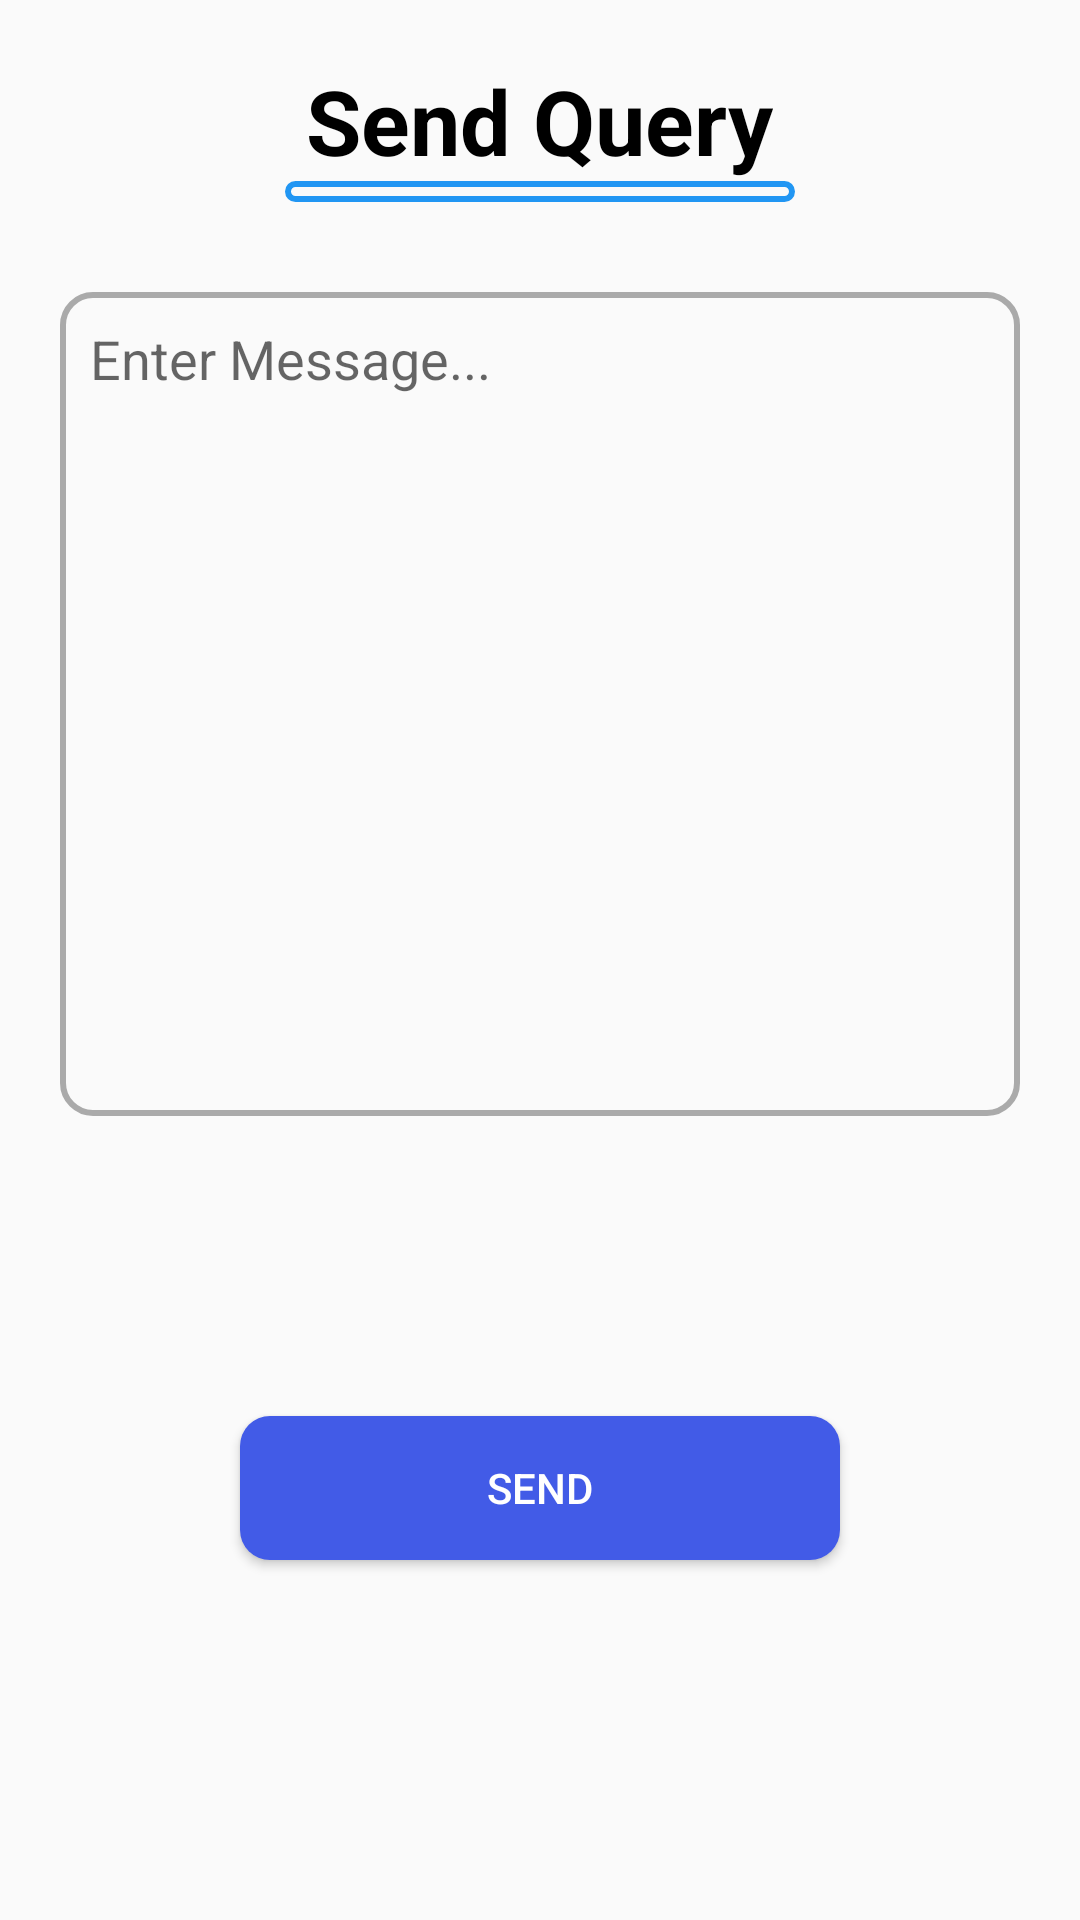

The Android layout XML behind this screen, and the referenced resources:
<!-- AndroidManifest.xml: application theme Theme.QuizeeGame -->
<!-- res/layout/activity_query.xml -->
<?xml version="1.0" encoding="utf-8"?>
<LinearLayout xmlns:android="http://schemas.android.com/apk/res/android"
    xmlns:app="http://schemas.android.com/apk/res-auto"
    xmlns:tools="http://schemas.android.com/tools"
    android:layout_width="match_parent"
    android:layout_height="match_parent"
    android:orientation="vertical"
    android:gravity="center"
    android:padding="20dp"
    tools:context=".QueryActivity">

    <TextView
        android:layout_width="wrap_content"
        android:layout_height="wrap_content"
        android:gravity="center"
        android:text="Send Query"
        android:textColor="@color/black"
        android:textSize="30sp"
        android:textStyle="bold" />

    <LinearLayout
        android:layout_width="170dp"
        android:layout_height="7dp"
        android:padding="10dp"
        android:backgroundTint="@color/light_Blue"
        android:background="@drawable/bg__msg_round">


    </LinearLayout>

    <EditText

        android:id="@+id/messageBox"
        android:layout_width="match_parent"
        android:layout_height="0dp"
        android:layout_marginTop="30dp"
        android:layout_marginBottom="100dp"
        android:layout_weight="1"
        android:background="@drawable/bg__msg_round"
        android:gravity="top"
        android:hint="Enter Message..."
        android:padding="10dp" />

    <Button
        android:id="@+id/sendBox"
        android:layout_width="200dp"
        android:layout_height="wrap_content"
        android:background="@drawable/round_box_blue"
        android:text="Send"
        android:textColor="@color/white"
        android:layout_marginBottom="100dp"/>

</LinearLayout>
<!-- resources referenced by this layout -->
<resources>
  <color name="black">#FF000000</color>
  <color name="light_Blue">#2196F3</color>
  <color name="white">#FFFFFFFF</color>
  <!-- drawable bg__msg_round (drawable) -->
  <?xml version="1.0" encoding="utf-8"?>
  <shape xmlns:android="http://schemas.android.com/apk/res/android"
      android:shape="rectangle">
  
  <solid android:color="@android:color/transparent"/>
      <corners android:radius="10dp"/>
      <stroke android:width="2dp" android:color="@android:color/darker_gray"/>
  
  </shape>
  <!-- drawable round_box_blue (drawable) -->
  <?xml version="1.0" encoding="utf-8"?>
  <shape xmlns:android="http://schemas.android.com/apk/res/android"
      android:shape="rectangle">
      <solid android:color="#425BE7"/>
      <corners android:radius="10dp"/>
  
  </shape>
  <style name="Theme.QuizeeGame" parent="Theme.AppCompat.Light.NoActionBar">
          
          <item name="colorPrimary">@color/purple_500</item>
          <item name="colorPrimaryVariant">@color/purple_700</item>
          <item name="colorOnPrimary">@color/white</item>
          
          <item name="colorSecondary">@color/teal_200</item>
          <item name="colorSecondaryVariant">@color/teal_700</item>
          <item name="colorOnSecondary">@color/black</item>
          
         <item name="android:statusBarColor">@color/light_green</item>
          
      </style>
  <color name="purple_500">#FF6200EE</color>
  <color name="purple_700">#FF3700B3</color>
  <color name="teal_200">#FF03DAC5</color>
  <color name="teal_700">#FF018786</color>
  <color name="light_green">#8BC34A</color>
</resources>
